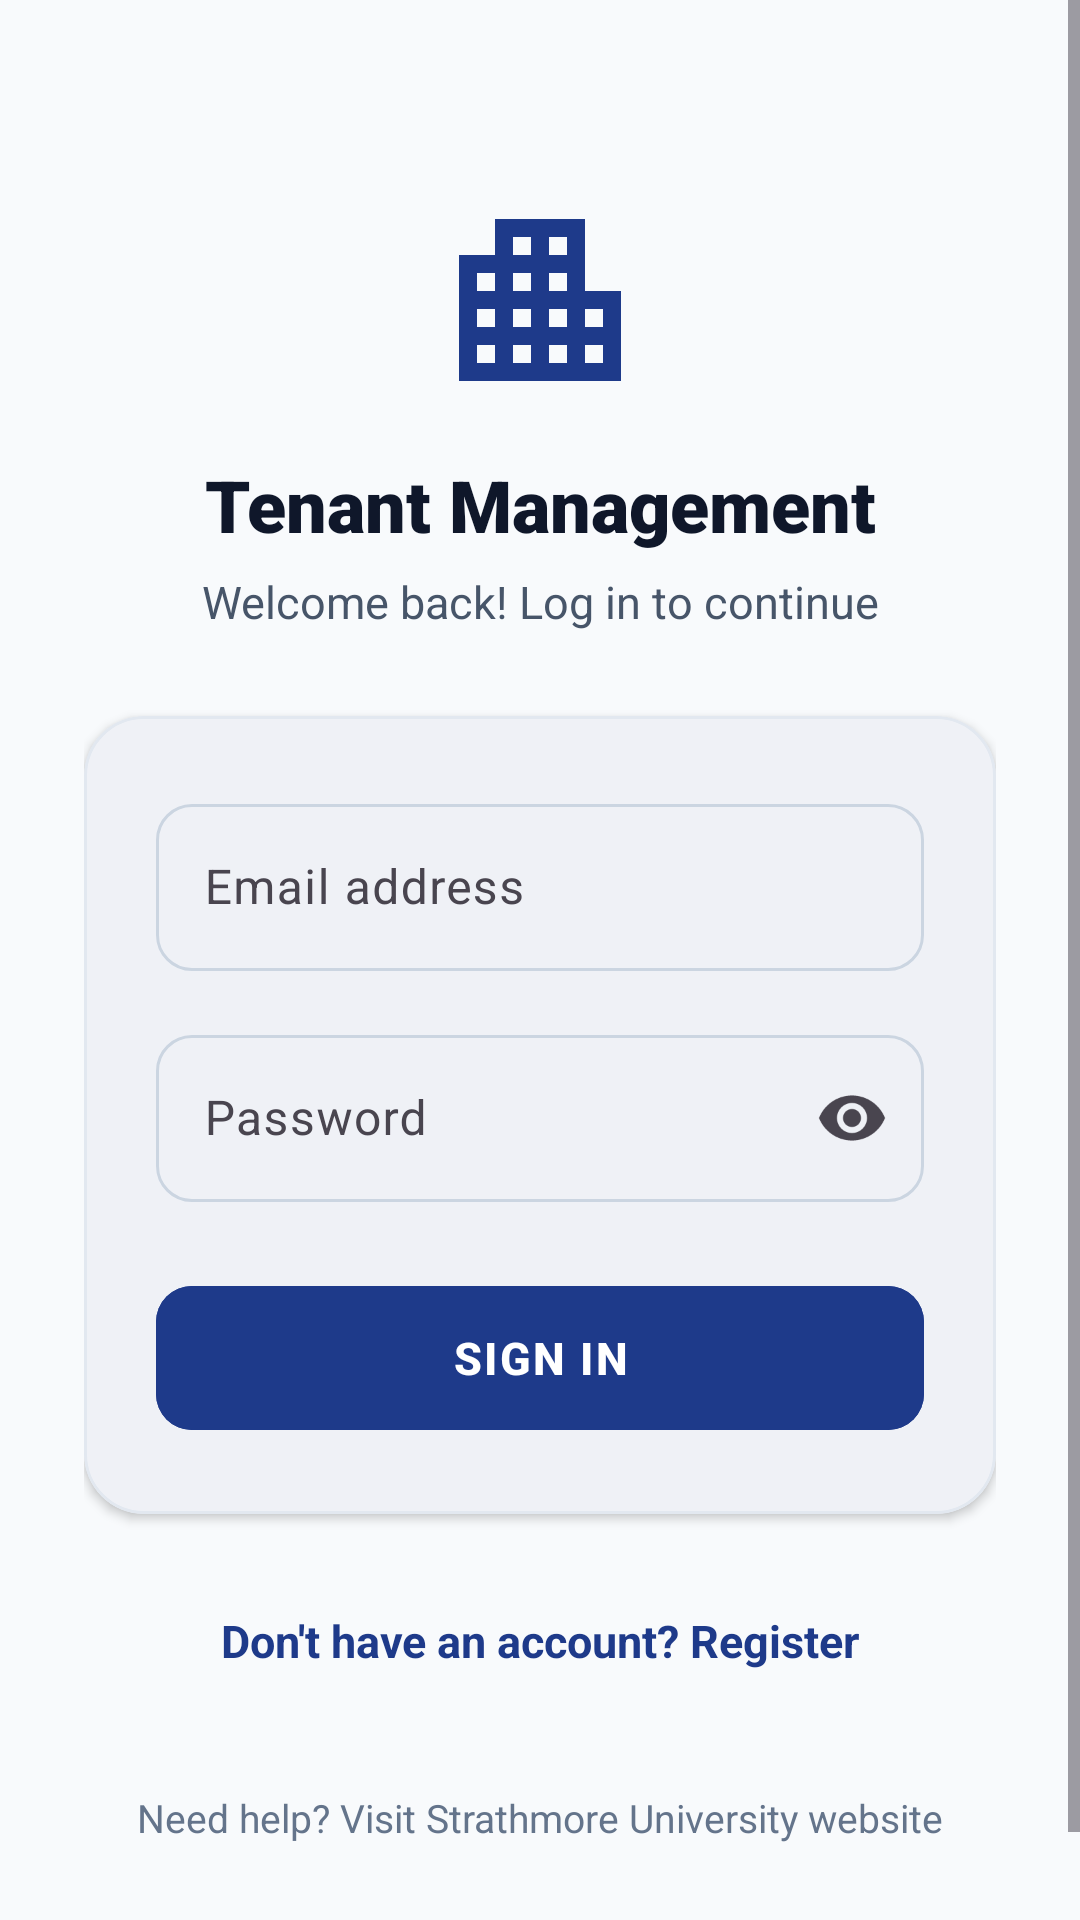

Write the Android layout XML for this screen, with the resource values it uses.
<!-- AndroidManifest.xml: application theme Theme.TenantManagementSystem2 -->
<!-- res/layout/activity_login.xml -->
<?xml version="1.0" encoding="utf-8"?>
<ScrollView xmlns:android="http://schemas.android.com/apk/res/android"
    xmlns:app="http://schemas.android.com/apk/res-auto"
    android:layout_width="match_parent"
    android:layout_height="match_parent"
    android:fillViewport="true"
    android:background="@color/background">

    <androidx.constraintlayout.widget.ConstraintLayout
        android:layout_width="match_parent"
        android:layout_height="wrap_content"
        android:padding="28dp">

        <ImageView
            android:id="@+id/logoImageView"
            android:layout_width="72dp"
            android:layout_height="72dp"
            android:layout_marginTop="36dp"
            android:src="@drawable/ic_apartment"
            android:contentDescription="App Logo"
            app:layout_constraintTop_toTopOf="parent"
            app:layout_constraintStart_toStartOf="parent"
            app:layout_constraintEnd_toEndOf="parent" />

        <TextView
            android:id="@+id/loginTitleTextView"
            android:layout_width="wrap_content"
            android:layout_height="wrap_content"
            android:layout_marginTop="16dp"
            android:text="Tenant Management"
            android:textColor="@color/on_surface"
            android:textSize="24sp"
            android:fontFamily="sans-serif-black"
            app:layout_constraintTop_toBottomOf="@id/logoImageView"
            app:layout_constraintStart_toStartOf="parent"
            app:layout_constraintEnd_toEndOf="parent" />

        <TextView
            android:id="@+id/loginSubtitleTextView"
            android:layout_width="wrap_content"
            android:layout_height="wrap_content"
            android:layout_marginTop="6dp"
            android:text="Welcome back! Log in to continue"
            android:textColor="@color/on_surface_variant"
            android:textSize="15sp"
            app:layout_constraintTop_toBottomOf="@id/loginTitleTextView"
            app:layout_constraintStart_toStartOf="parent"
            app:layout_constraintEnd_toEndOf="parent" />

        <com.google.android.material.card.MaterialCardView
            android:id="@+id/loginCardView"
            android:layout_width="match_parent"
            android:layout_height="wrap_content"
            android:layout_marginTop="28dp"
            app:cardCornerRadius="20dp"
            app:cardElevation="2dp"
            app:strokeWidth="1dp"
            app:strokeColor="@color/outline_variant"
            app:cardBackgroundColor="@color/surface"
            app:layout_constraintTop_toBottomOf="@id/loginSubtitleTextView"
            app:layout_constraintStart_toStartOf="parent"
            app:layout_constraintEnd_toEndOf="parent">

            <LinearLayout
                android:layout_width="match_parent"
                android:layout_height="wrap_content"
                android:orientation="vertical"
                android:padding="24dp">

                <com.google.android.material.textfield.TextInputLayout
                    android:id="@+id/emailInputLayout"
                    style="@style/Widget.Material3.TextInputLayout.OutlinedBox"
                    android:layout_width="match_parent"
                    android:layout_height="wrap_content"
                    android:hint="Email address"
                    app:boxCornerRadiusTopStart="12dp"
                    app:boxCornerRadiusTopEnd="12dp"
                    app:boxCornerRadiusBottomStart="12dp"
                    app:boxCornerRadiusBottomEnd="12dp">

                    <com.google.android.material.textfield.TextInputEditText
                        android:id="@+id/emailEditText"
                        android:layout_width="match_parent"
                        android:layout_height="wrap_content"
                        android:inputType="textEmailAddress"
                        android:textSize="16sp" />
                </com.google.android.material.textfield.TextInputLayout>

                <com.google.android.material.textfield.TextInputLayout
                    android:id="@+id/passwordInputLayout"
                    style="@style/Widget.Material3.TextInputLayout.OutlinedBox"
                    android:layout_width="match_parent"
                    android:layout_height="wrap_content"
                    android:layout_marginTop="16dp"
                    android:hint="Password"
                    app:endIconMode="password_toggle"
                    app:boxCornerRadiusTopStart="12dp"
                    app:boxCornerRadiusTopEnd="12dp"
                    app:boxCornerRadiusBottomStart="12dp"
                    app:boxCornerRadiusBottomEnd="12dp">

                    <com.google.android.material.textfield.TextInputEditText
                        android:id="@+id/passwordEditText"
                        android:layout_width="match_parent"
                        android:layout_height="wrap_content"
                        android:inputType="textPassword"
                        android:textSize="16sp" />
                </com.google.android.material.textfield.TextInputLayout>

                <com.google.android.material.button.MaterialButton
                    android:id="@+id/loginButton"
                    android:layout_width="match_parent"
                    android:layout_height="56dp"
                    android:layout_marginTop="24dp"
                    android:text="SIGN IN"
                    android:textSize="15sp"
                    android:letterSpacing="0.05"
                    android:textStyle="bold"
                    app:cornerRadius="12dp"
                    android:backgroundTint="@color/primary" />

            </LinearLayout>
        </com.google.android.material.card.MaterialCardView>

        <TextView
            android:id="@+id/registerTextView"
            android:layout_width="wrap_content"
            android:layout_height="wrap_content"
            android:layout_marginTop="20dp"
            android:text="Don't have an account? Register"
            android:textColor="@color/primary"
            android:textSize="15sp"
            android:textStyle="bold"
            android:padding="12dp"
            app:layout_constraintTop_toBottomOf="@id/loginCardView"
            app:layout_constraintStart_toStartOf="parent"
            app:layout_constraintEnd_toEndOf="parent" />

        <TextView
            android:id="@+id/helpTextView"
            android:layout_width="wrap_content"
            android:layout_height="wrap_content"
            android:layout_marginTop="16dp"
            android:layout_marginBottom="16dp"
            android:text="Need help? Visit Strathmore University website"
            android:textColor="@color/text_muted"
            android:textSize="13sp"
            android:padding="12dp"
            app:layout_constraintTop_toBottomOf="@id/registerTextView"
            app:layout_constraintBottom_toBottomOf="parent"
            app:layout_constraintStart_toStartOf="parent"
            app:layout_constraintEnd_toEndOf="parent" />

    </androidx.constraintlayout.widget.ConstraintLayout>
</ScrollView>
<!-- resources referenced by this layout -->
<resources>
  <color name="background">#F8FAFC</color>
  <color name="on_surface">#0F172A</color>
  <color name="on_surface_variant">#475569</color>
  <color name="outline_variant">#E2E8F0</color>
  <color name="primary">#1E3A8A</color>
  <color name="surface">#FFFFFF</color>
  <color name="text_muted">#64748B</color>
  <!-- drawable ic_apartment (drawable) -->
  <vector xmlns:android="http://schemas.android.com/apk/res/android"
      android:width="48dp"
      android:height="48dp"
      android:viewportWidth="24"
      android:viewportHeight="24">
    <path
        android:fillColor="@color/primary"
        android:pathData="M17,11V3H7v4H3v14h18V11H17z M7,19H5v-2h2V19z M7,15H5v-2h2V15z M7,11H5V9h2V11z M11,19H9v-2h2V19z M11,15H9v-2h2V15z M11,11H9V9h2V11z M11,7H9V5h2V7z M15,19h-2v-2h2V19z M15,15h-2v-2h2V15z M15,11h-2V9h2V11z M15,7h-2V5h2V7z M19,19h-2v-2h2V19z M19,15h-2v-2h2V15z"/>
  </vector>
  <style name="Theme.TenantManagementSystem2" parent="Base.Theme.TenantManagementSystem2" />
  <style name="Base.Theme.TenantManagementSystem2" parent="Theme.Material3.DayNight.NoActionBar">
          
          <item name="colorPrimary">@color/primary</item>
          <item name="colorOnPrimary">@color/on_primary</item>
          <item name="colorPrimaryContainer">@color/primary_container</item>
          <item name="colorOnPrimaryContainer">@color/on_primary_container</item>
  
          <item name="colorSecondary">@color/secondary</item>
          <item name="colorOnSecondary">@color/on_secondary</item>
          <item name="colorSecondaryContainer">@color/secondary_container</item>
          <item name="colorOnSecondaryContainer">@color/on_secondary_container</item>
  
          <item name="android:colorBackground">@color/background</item>
          <item name="colorSurface">@color/surface</item>
          <item name="colorOnSurface">@color/on_surface</item>
          <item name="colorOutline">@color/outline</item>
  
          
          <item name="android:statusBarColor">@color/primary</item>
          <item name="android:windowLightStatusBar" tools:targetApi="m">false</item>
      </style>
  <color name="on_primary">#FFFFFF</color>
  <color name="primary_container">#DBEAFE</color>
  <color name="on_primary_container">#1E3A8A</color>
  <color name="secondary">#0D9488</color>
  <color name="on_secondary">#FFFFFF</color>
  <color name="secondary_container">#CCFBF1</color>
  <color name="on_secondary_container">#115E59</color>
  <color name="outline">#CBD5E1</color>
</resources>
